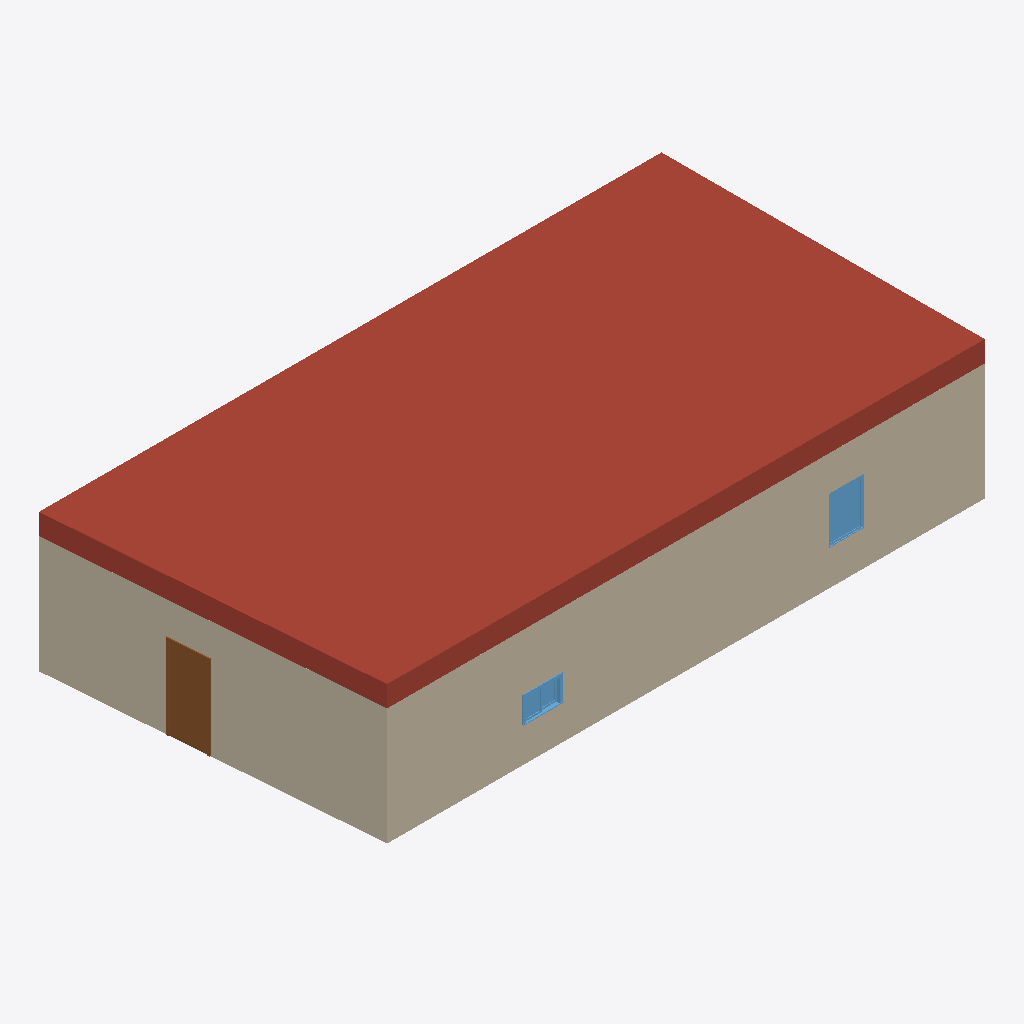
Isometric view of an IFC building model (IFC-SPF (STEP), schema IFC2X3, length unit foot), seen from the south-west, elements coloured by IFC class: 4 walls (beige), 2 windows (light blue), 1 roof (red-brown), 1 door (brown).
Extent 16.2 m × 8.5 m × 3.9 m (x, y, z). Storeys (2): Level 1 at 0.00 m; Level 2 at 3.05 m. Elements (28): 10 IfcFlowTerminal, 5 IfcCovering, 5 IfcWallStandardCase, 3 IfcDoor, 3 IfcWindow, 1 IfcRoof, 1 IfcSlab.

HEADER;
FILE_DESCRIPTION(('ViewDefinition [CoordinationView]'),'2;1');
FILE_NAME('Project Number','2016-02-01T18:49:02',(''),(''),'The EXPRESS Data Manager Version 5.02.0100.07 : 28 Aug 2013','20150220_1215(x64) - Exporter 16.0.428.0 - Default UI','');
FILE_SCHEMA(('IFC2X3'));
ENDSEC;
DATA;
#102=IFCPROJECT('3yNsiRim9C3eI6m2ms_FiH',#41,'Project Number',$,$,'Project Name','Project Status',(#91,#99),#86);
#7712=IFCSITE('3yNsiRim9C3eI6m2ms_FiJ',#41,'Default',$,'',#7711,$,$,.ELEMENT.,$,$,$,$,$);
#112=IFCBUILDING('3yNsiRim9C3eI6m2ms_FiG',#41,'',$,$,#32,$,'',.ELEMENT.,$,$,$);
#121=IFCBUILDINGSTOREY('3yNsiRim9C3eI6m2p91mJ$',#41,'Level 1',$,$,#119,$,'Level 1',.ELEMENT.,0.0);
#127=IFCBUILDINGSTOREY('3yNsiRim9C3eI6m2p91o8x',#41,'Level 2',$,$,#126,$,'Level 2',.ELEMENT.,9.99999999999844);
#1452=IFCROOF('3y9L1487H3weSnzIlzcxm0',#41,'Basic Roof:Steel Truss - Insulation on Metal Deck - EPDM:315363',$,'Basic Roof:Steel Truss - Insulation on Metal Deck - EPDM',#1449,$,'315363',.NOTDEFINED.);
#1051=IFCWALLSTANDARDCASE('3y9L1487H3weSnzIlzcxo5',#41,'Basic Wall:Exterior - Brick on CMU:315238',$,'Basic Wall:Exterior - Brick on CMU:250',#995,#1049,'315238');
#1145=IFCWALLSTANDARDCASE('3y9L1487H3weSnzIlzcxni',#41,'Basic Wall:Exterior - Brick on CMU:315279',$,'Basic Wall:Exterior - Brick on CMU:250',#1099,#1143,'315279');
#1793=IFCDOOR('3y9L1487H3weSnzIlzcxmH',#41,'Single-Flush:36" x 84":315378',$,'36" x 84"',#8238,#1785,'315378',7.0,3.0);
#639=IFCWALLSTANDARDCASE('3y9L1487H3weSnzIlzcxpV',#41,'Basic Wall:Exterior - Brick on CMU:315196',$,'Basic Wall:Exterior - Brick on CMU:250',#572,#637,'315196');
#949=IFCWALLSTANDARDCASE('3y9L1487H3weSnzIlzcxoq',#41,'Basic Wall:Exterior - Brick on CMU:315223',$,'Basic Wall:Exterior - Brick on CMU:250',#910,#947,'315223');
#2715=IFCWINDOW('3y9L1487H3weSnzIlzcwFI',#41,'Fixed:36" x 48":315441',$,'36" x 48"',#8210,#2709,'315441',4.0,3.0);
#2614=IFCWINDOW('3y9L1487H3weSnzIlzcwF3',#41,'Slider with Trim:36" x 24":315424',$,'36" x 24"',#8184,#2608,'315424',1.99999999999999,3.0);
ENDSEC;